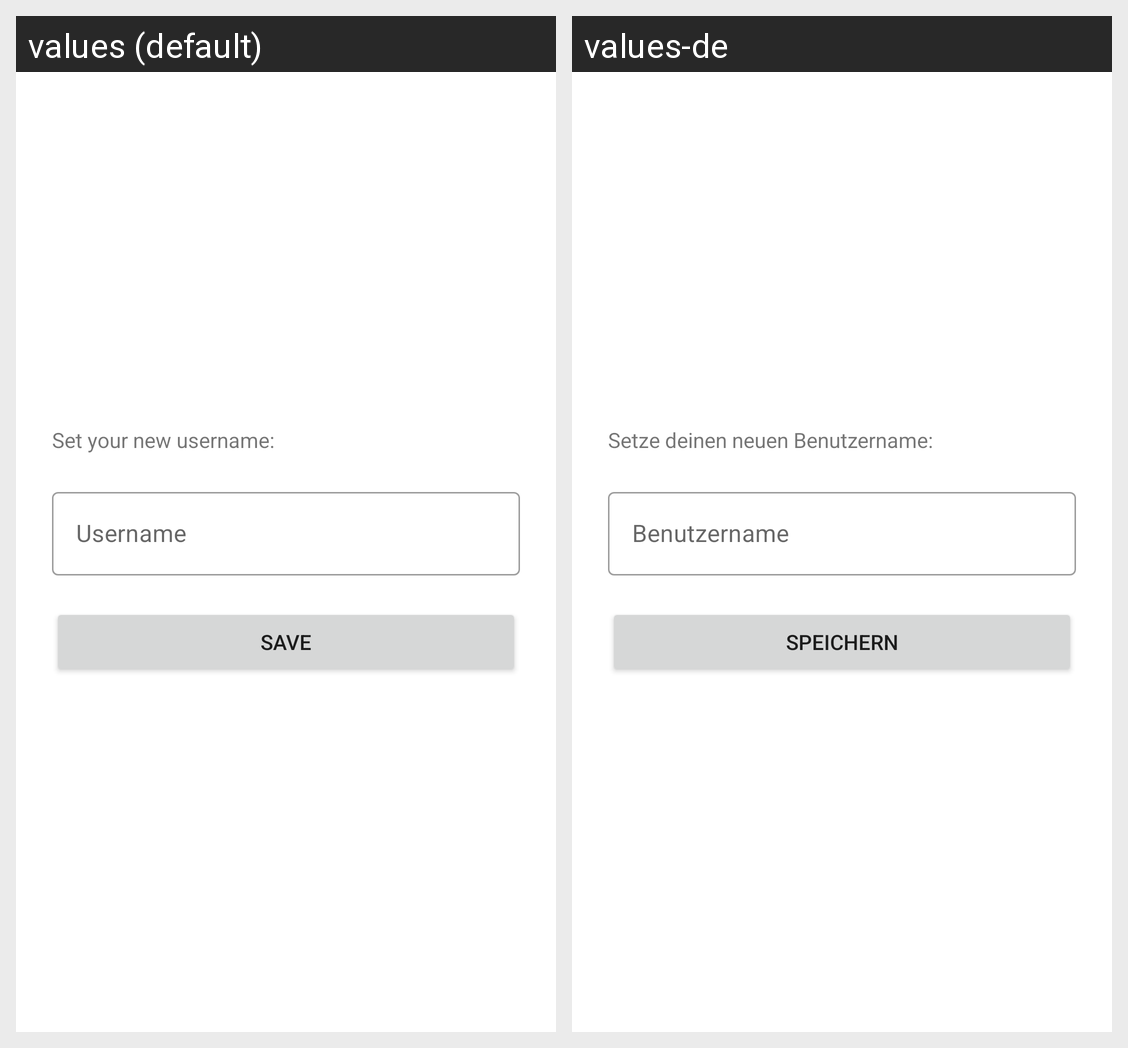

This grid shows one Android layout under two languages. Give, for every string resource on the screen, its name, the default text and each shown locale's text.
Android screen res/layout/fragment_setting_username.xml rendered under 2 locales, left to right: values (default), values-de. Device: Nexus 5 (rendered at 1080×1920; each locale shown at half size, 540×960, under a caption strip naming it); theme Theme.Roomie.
Strings drawn on this screen, with the default value and each locale's value (text and hints the layout hard-codes, and strings that could not be matched under every locale, appear in the picture but are not listed):

new_username
  values: Set your new username:
  values-de: Setze deinen neuen Benutzername:

prompt_username
  values: Username
  values-de: Benutzername

btn_save
  values: Save
  values-de: Speichern
